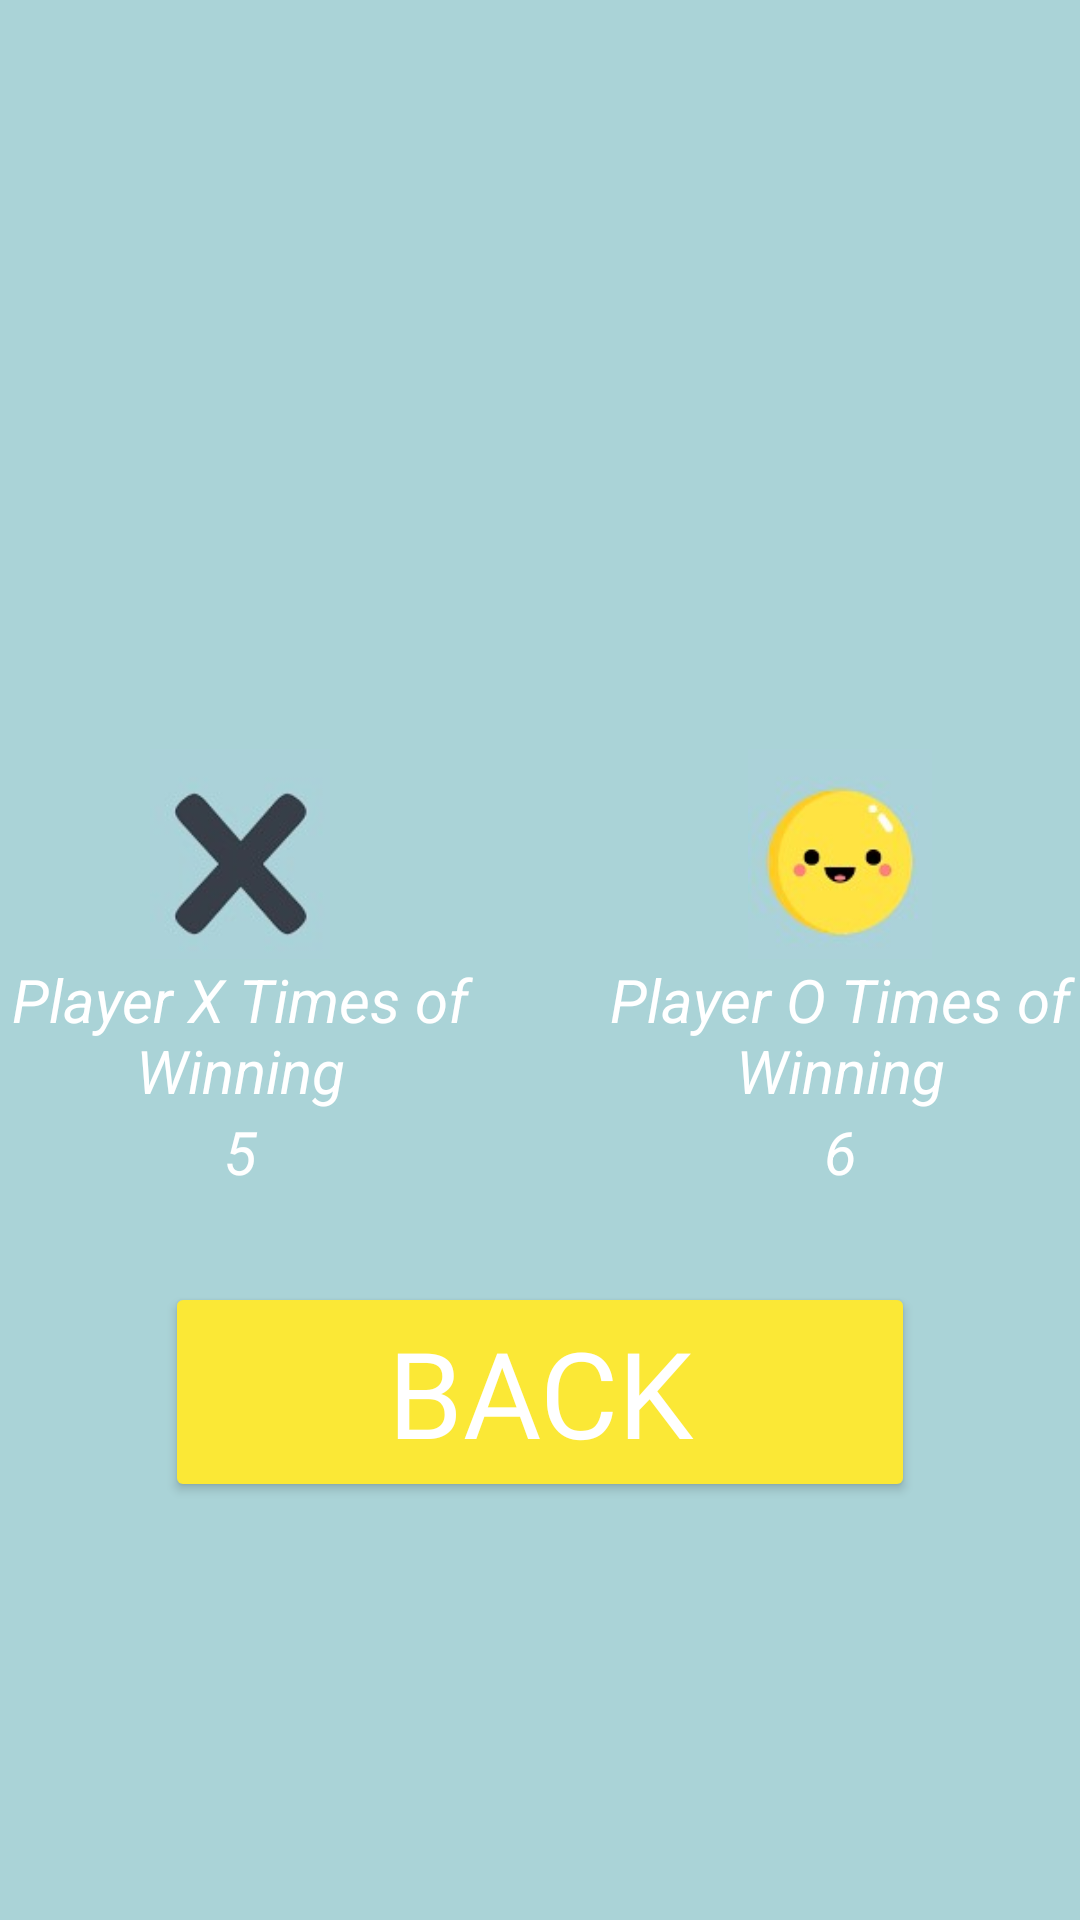

Android layout source for this screen:
<!-- AndroidManifest.xml: application theme Theme.TicTacToe_GHH -->
<!-- res/layout/activity_sittings.xml -->
<?xml version="1.0" encoding="utf-8"?>
<androidx.constraintlayout.widget.ConstraintLayout xmlns:android="http://schemas.android.com/apk/res/android"
    xmlns:app="http://schemas.android.com/apk/res-auto"
    xmlns:tools="http://schemas.android.com/tools"
    android:layout_width="match_parent"
    android:layout_height="match_parent"
    android:background="#AAD3D7"
    tools:context=".SettingsActivity">

    <LinearLayout
        android:layout_width="match_parent"
        android:layout_height="wrap_content"
        android:orientation="vertical"
        android:gravity="center"
        app:layout_constraintBottom_toBottomOf="parent"
        app:layout_constraintEnd_toEndOf="parent"
        app:layout_constraintStart_toStartOf="parent"
        app:layout_constraintTop_toTopOf="parent">

        <ImageView
            android:id="@+id/imageView"
            android:layout_width="match_parent"
            android:layout_height="wrap_content"
            android:layout_margin="30dp"
            android:padding="20dp"
            app:srcCompat="@drawable/logo" />


        <LinearLayout
            android:layout_width="match_parent"
            android:layout_height="wrap_content"
            android:gravity="center"
            android:orientation="horizontal">

            <LinearLayout
                android:layout_width="200dp"
                android:layout_height="match_parent"
                android:padding="20dp"
                android:gravity="center"
                android:orientation="vertical">

                <ImageView
                    android:id="@+id/imageView3"
                    android:layout_width="70dp"
                    android:layout_height="70dp"
                    app:srcCompat="@drawable/x" />

                <TextView
                    android:id="@+id/textView"
                    android:layout_width="match_parent"
                    android:layout_height="wrap_content"
                    android:textSize="20sp"
                    android:textAlignment="center"
                    android:textColor="@color/white"
                    android:textStyle="italic"
                    android:text="Player X Times of Winning" />

                <TextView
                    android:id="@+id/tvXResult"
                    android:layout_width="match_parent"
                    android:layout_height="wrap_content"
                    android:textSize="20sp"
                    android:textAlignment="center"
                    android:textColor="@color/white"
                    android:textStyle="italic"
                    android:text="5" />
            </LinearLayout>

            <LinearLayout
                android:layout_width="200dp"
                android:layout_height="match_parent"
                android:padding="20dp"
                android:gravity="center"
                android:orientation="vertical">

                <ImageView
                    android:id="@+id/imageView4"
                    android:layout_width="70dp"
                    android:layout_height="70dp"
                    app:srcCompat="@drawable/o2" />

                <TextView
                    android:id="@+id/textView4"
                    android:layout_width="match_parent"
                    android:layout_height="wrap_content"
                    android:textSize="20sp"
                    android:textAlignment="center"
                    android:textColor="@color/white"
                    android:textStyle="italic"
                    android:text="Player O Times of Winning" />

                <TextView
                    android:id="@+id/tvOResult"
                    android:layout_width="match_parent"
                    android:layout_height="wrap_content"
                    android:textSize="20sp"
                    android:textAlignment="center"
                    android:textColor="@color/white"
                    android:textStyle="italic"
                    android:text="6" />
            </LinearLayout>
        </LinearLayout>

        <Button
            android:id="@+id/btnBackToMain"
            android:layout_width="250dp"
            android:layout_height="wrap_content"
            android:fontFamily="@font/faster_one"
            android:backgroundTint="#FBE836"
            android:textColor="@color/white"
            android:textSize="40sp"
            android:layout_margin="10dp"
            android:text="Back" />
    </LinearLayout>

</androidx.constraintlayout.widget.ConstraintLayout>
<!-- resources referenced by this layout -->
<resources>
  <color name="white">#FFFFFFFF</color>
  <!-- drawable o2: jpg bitmap (drawable-v24, 22347 bytes) -->
  <!-- drawable x: jpg bitmap (drawable, 22349 bytes) -->
  <style name="Theme.TicTacToe_GHH" parent="Theme.MaterialComponents.DayNight.DarkActionBar">
          
          <item name="colorPrimary">@color/babyBlue</item>
          <item name="colorPrimaryVariant">@color/babyBlue</item>
          <item name="colorOnPrimary">@color/white</item>
          
          <item name="colorSecondary">@color/teal_200</item>
          <item name="colorSecondaryVariant">@color/teal_700</item>
          <item name="colorOnSecondary">@color/black</item>
          
          <item name="android:statusBarColor" tools:targetApi="l">?attr/colorPrimaryVariant</item>
          
      </style>
  <color name="babyBlue">#AAD3D7</color>
  <color name="teal_200">#FF03DAC5</color>
  <color name="teal_700">#FF018786</color>
  <color name="black">#FF000000</color>
</resources>
